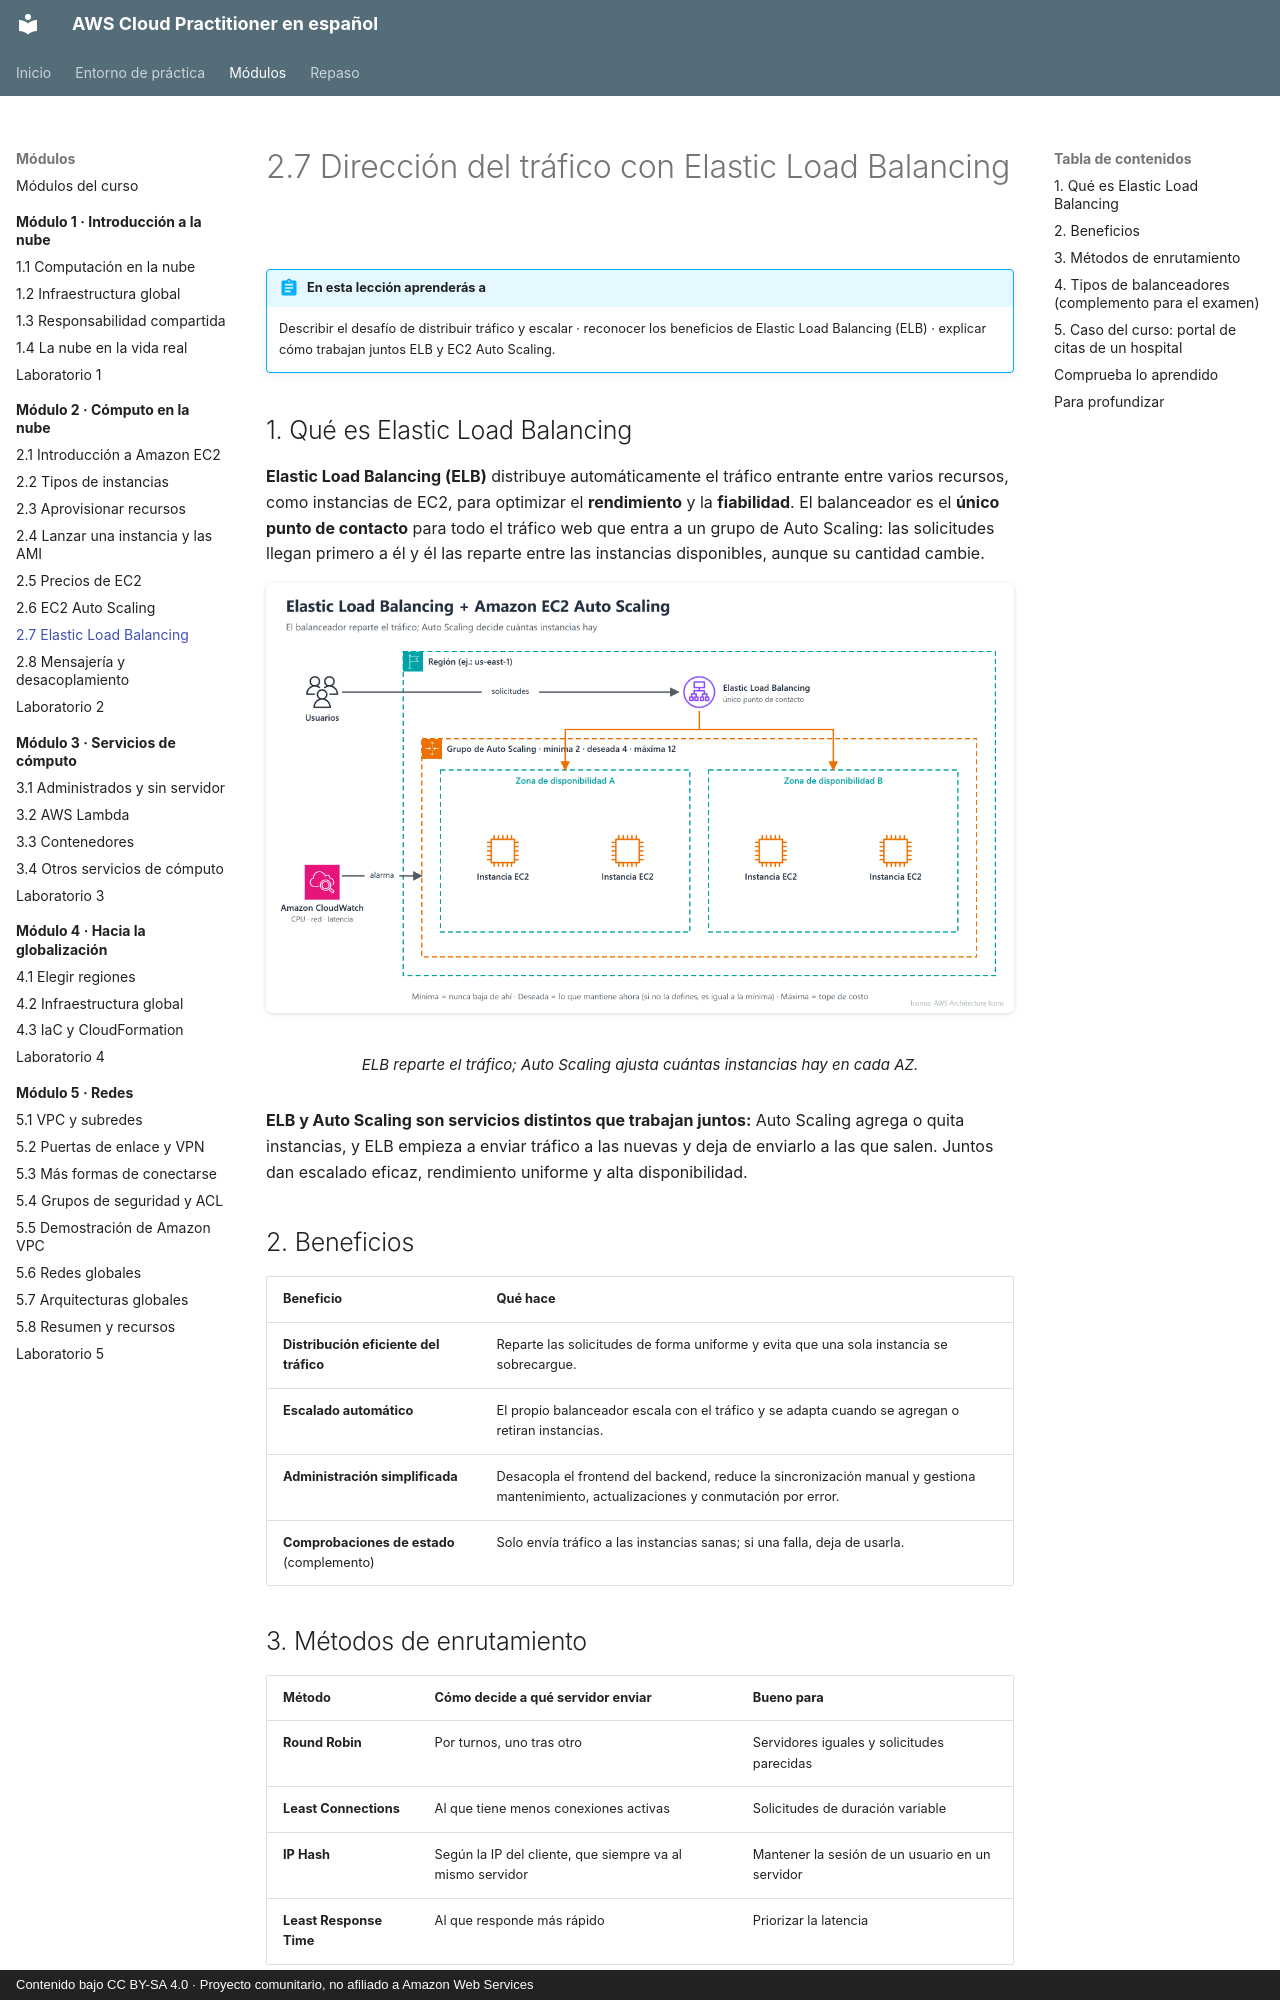

repository: CesarLoor/aws-cloud-practitioner-es · page: modulo-02/2-7-elastic-load-balancing/index.html · generator: mkdocs · copyright: Contenido bajo CC BY-SA 4.0 · Proyecto comunitario, no afiliado a Amazon Web Services

# 2.7 Dirección del tráfico con Elastic Load Balancing

!!! abstract "En esta lección aprenderás a"
    Describir el desafío de distribuir tráfico y escalar · reconocer los beneficios de Elastic Load Balancing (ELB) · explicar cómo trabajan juntos ELB y EC2 Auto Scaling.

## 1. Qué es Elastic Load Balancing

**Elastic Load Balancing (ELB)** distribuye automáticamente el tráfico entrante entre varios recursos, como instancias de EC2, para optimizar el **rendimiento** y la **fiabilidad**. El balanceador es el **único punto de contacto** para todo el tráfico web que entra a un grupo de Auto Scaling: las solicitudes llegan primero a él y él las reparte entre las instancias disponibles, aunque su cantidad cambie.

<figure markdown="span">
  ![ELB con Auto Scaling](../img/m2/m2-asg-elb.png)
  <figcaption>ELB reparte el tráfico; Auto Scaling ajusta cuántas instancias hay en cada AZ.</figcaption>
</figure>

**ELB y Auto Scaling son servicios distintos que trabajan juntos:** Auto Scaling agrega o quita instancias, y ELB empieza a enviar tráfico a las nuevas y deja de enviarlo a las que salen. Juntos dan escalado eficaz, rendimiento uniforme y alta disponibilidad.

## 2. Beneficios

| Beneficio | Qué hace |
| --- | --- |
| **Distribución eficiente del tráfico** | Reparte las solicitudes de forma uniforme y evita que una sola instancia se sobrecargue. |
| **Escalado automático** | El propio balanceador escala con el tráfico y se adapta cuando se agregan o retiran instancias. |
| **Administración simplificada** | Desacopla el frontend del backend, reduce la sincronización manual y gestiona mantenimiento, actualizaciones y conmutación por error. |
| **Comprobaciones de estado** (complemento) | Solo envía tráfico a las instancias sanas; si una falla, deja de usarla. |

## 3. Métodos de enrutamiento

| Método | Cómo decide a qué servidor enviar | Bueno para |
| --- | --- | --- |
| **Round Robin** | Por turnos, uno tras otro | Servidores iguales y solicitudes parecidas |
| **Least Connections** | Al que tiene menos conexiones activas | Solicitudes de duración variable |
| **IP Hash** | Según la IP del cliente, que siempre va al mismo servidor | Mantener la sesión de un usuario en un servidor |
| **Least Response Time** | Al que responde más rápido | Priorizar la latencia |
